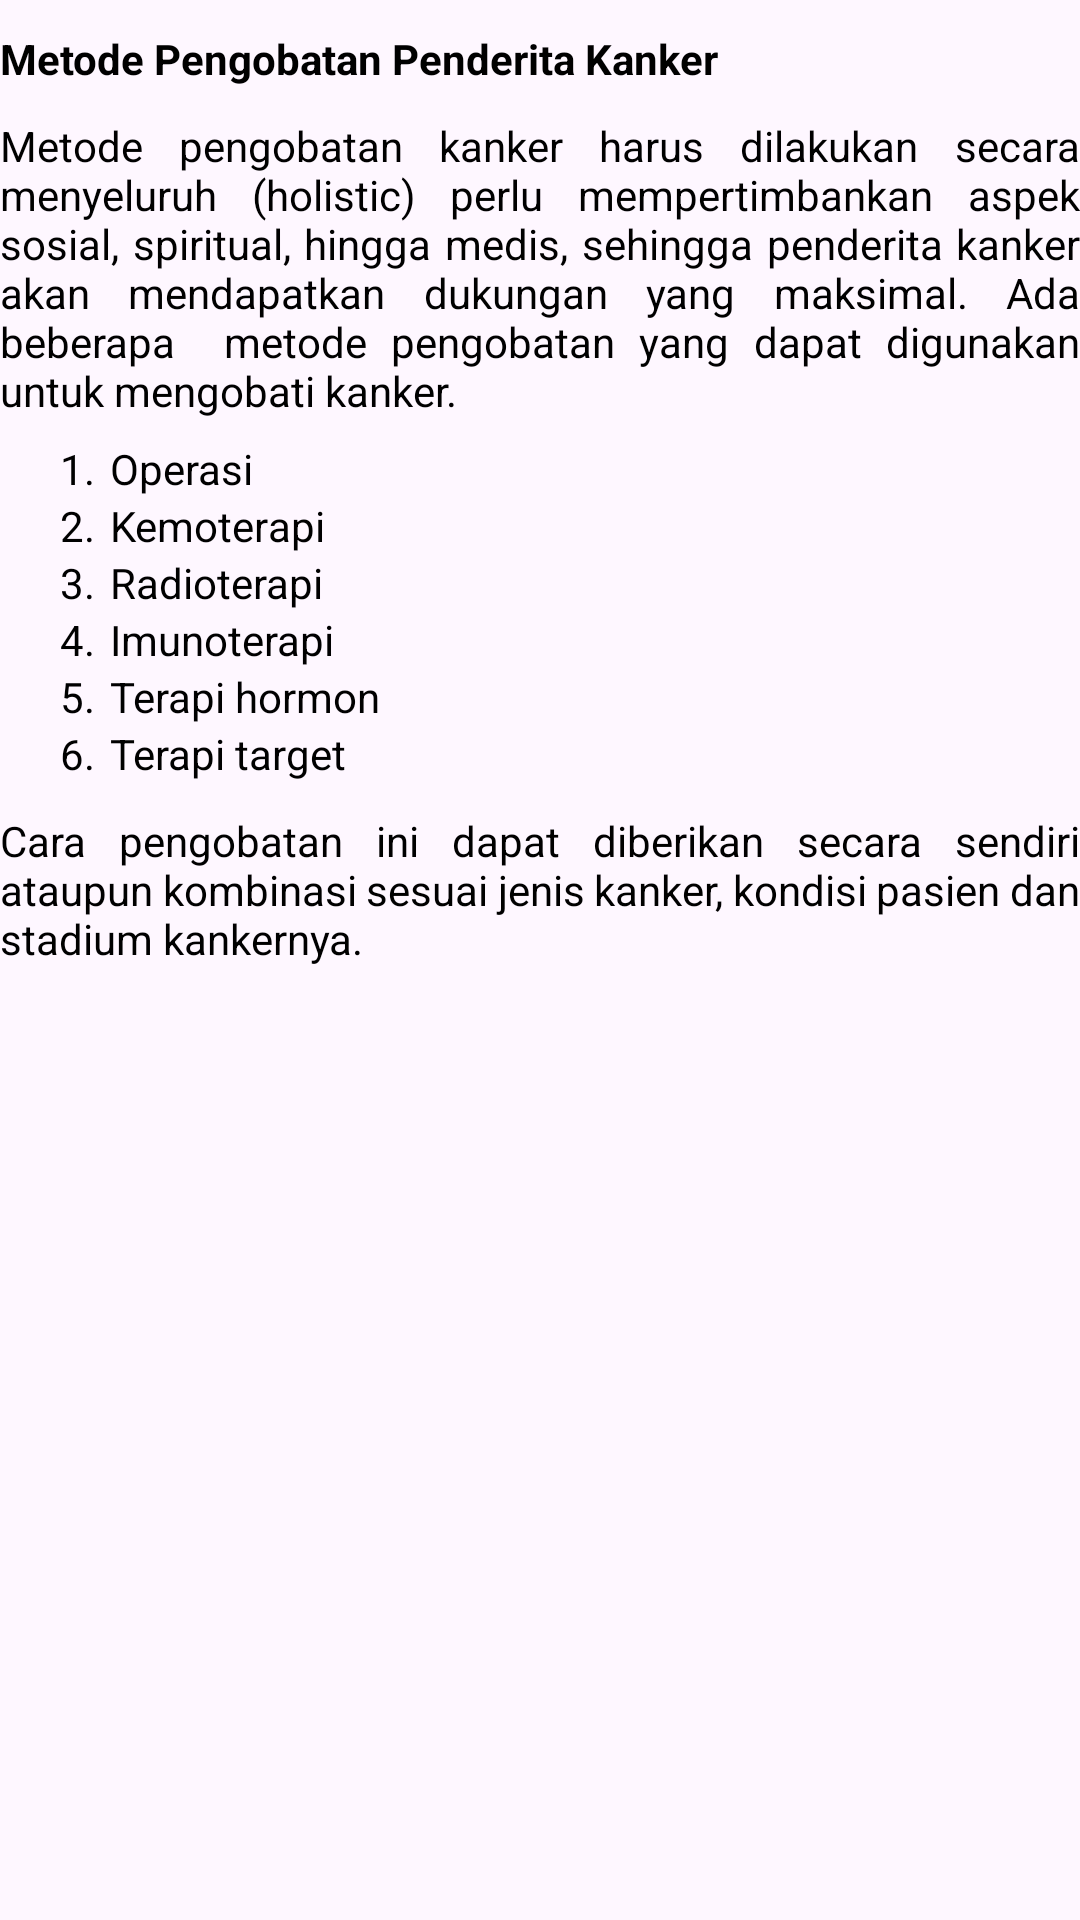

The Android layout XML behind this screen, and the referenced resources:
<!-- AndroidManifest.xml: application theme Theme.Asclepius -->
<!-- res/layout/tips_pengobatan_kanker.xml -->
<?xml version="1.0" encoding="utf-8"?>
<LinearLayout xmlns:android="http://schemas.android.com/apk/res/android"
    android:layout_width="match_parent"
    android:layout_height="match_parent"
    android:orientation="vertical">
    <TextView
        android:layout_marginTop="10dp"
        android:layout_width="match_parent"
        android:layout_height="wrap_content"
        android:textSize="14sp"
        android:textStyle="bold"
        android:text="Metode Pengobatan Penderita Kanker"
        android:justificationMode="inter_word"
        style="@style/TEXT"/>

    <TextView
        android:layout_width="match_parent"
        android:layout_height="wrap_content"
        android:textSize="14sp"
        android:text="Metode pengobatan kanker harus dilakukan secara menyeluruh (holistic) perlu mempertimbankan aspek sosial, spiritual, hingga medis, sehingga penderita kanker akan mendapatkan dukungan yang maksimal. Ada beberapa  metode pengobatan yang dapat digunakan untuk mengobati kanker."
        android:justificationMode="inter_word"
        android:layout_marginTop="10dp"
        style="@style/TEXT"/>

    <LinearLayout
        android:layout_width="match_parent"
        android:layout_height="wrap_content"
        android:orientation="horizontal"
        android:layout_marginLeft="20dp"
        android:layout_marginTop="7dp">
        <TextView
            android:layout_width="wrap_content"
            android:layout_height="wrap_content"
            android:textSize="14sp"
            android:text="1."
            android:justificationMode="inter_word"
            style="@style/TEXT"/>
        <TextView
            android:layout_marginLeft="5dp"
            android:layout_width="wrap_content"
            android:layout_height="wrap_content"
            android:textSize="14sp"
            android:text="Operasi"
            android:justificationMode="inter_word"
            style="@style/TEXT"/>
    </LinearLayout>
    <LinearLayout
        android:layout_width="match_parent"
        android:layout_height="wrap_content"
        android:orientation="horizontal"
        android:layout_marginLeft="20dp">
        <TextView
            android:layout_width="wrap_content"
            android:layout_height="wrap_content"
            android:textSize="14sp"
            android:text="2."
            android:justificationMode="inter_word"
            style="@style/TEXT"/>
        <TextView
            android:layout_marginLeft="5dp"
            android:layout_width="wrap_content"
            android:layout_height="wrap_content"
            android:textSize="14sp"
            android:text="Kemoterapi"
            android:justificationMode="inter_word"
            style="@style/TEXT"/>
    </LinearLayout>
    <LinearLayout
        android:layout_width="match_parent"
        android:layout_height="wrap_content"
        android:orientation="horizontal"
        android:layout_marginLeft="20dp">
        <TextView
            android:layout_width="wrap_content"
            android:layout_height="wrap_content"
            android:textSize="14sp"
            android:text="3."
            android:justificationMode="inter_word"
            style="@style/TEXT"/>
        <TextView
            android:layout_marginLeft="5dp"
            android:layout_width="wrap_content"
            android:layout_height="wrap_content"
            android:textSize="14sp"
            android:text="Radioterapi"
            android:justificationMode="inter_word"
            style="@style/TEXT"/>
    </LinearLayout>
    <LinearLayout
        android:layout_width="match_parent"
        android:layout_height="wrap_content"
        android:orientation="horizontal"
        android:layout_marginLeft="20dp">
        <TextView
            android:layout_width="wrap_content"
            android:layout_height="wrap_content"
            android:textSize="14sp"
            android:text="4."
            android:justificationMode="inter_word"
            style="@style/TEXT"/>
        <TextView
            android:layout_marginLeft="5dp"
            android:layout_width="wrap_content"
            android:layout_height="wrap_content"
            android:textSize="14sp"
            android:text="Imunoterapi"
            android:justificationMode="inter_word"
            style="@style/TEXT"/>
    </LinearLayout>
    <LinearLayout
        android:layout_width="match_parent"
        android:layout_height="wrap_content"
        android:orientation="horizontal"
        android:layout_marginLeft="20dp">
        <TextView
            android:layout_width="wrap_content"
            android:layout_height="wrap_content"
            android:textSize="14sp"
            android:text="5."
            android:justificationMode="inter_word"
            style="@style/TEXT"/>
        <TextView
            android:layout_marginLeft="5dp"
            android:layout_width="wrap_content"
            android:layout_height="wrap_content"
            android:textSize="14sp"
            android:text="Terapi hormon"
            android:justificationMode="inter_word"
            style="@style/TEXT"/>
    </LinearLayout>
    <LinearLayout
        android:layout_width="match_parent"
        android:layout_height="wrap_content"
        android:orientation="horizontal"
        android:layout_marginLeft="20dp">
        <TextView
            android:layout_width="wrap_content"
            android:layout_height="wrap_content"
            android:textSize="14sp"
            android:text="6."
            android:justificationMode="inter_word"
            style="@style/TEXT"/>
        <TextView
            android:layout_marginLeft="5dp"
            android:layout_width="wrap_content"
            android:layout_height="wrap_content"
            android:textSize="14sp"
            android:text="Terapi target"
            android:justificationMode="inter_word"
            style="@style/TEXT"/>
    </LinearLayout>

    <TextView
        android:layout_width="match_parent"
        android:layout_height="wrap_content"
        android:textSize="14sp"
        android:text="Cara pengobatan ini dapat diberikan secara sendiri ataupun kombinasi sesuai jenis kanker, kondisi pasien dan stadium kankernya."
        android:justificationMode="inter_word"
        android:layout_marginTop="10dp"
        style="@style/TEXT"/>


</LinearLayout>
<!-- resources referenced by this layout -->
<resources>
  <style name="TEXT">
          <item name="android:textColor">@color/black</item>
      </style>
  <style name="Theme.Asclepius" parent="Base.Theme.Asclepius">
          <item name="colorPrimary">@color/colorPrimary</item>
          <item name="colorPrimaryDark">@color/colorPrimaryDark</item>
          <item name="colorAccent">@color/colorAccent</item>
          
          <item name="android:windowActionBarOverlay">true</item>
          <item name="windowActionBarOverlay">true</item>
      </style>
  <color name="black">#FF000000</color>
  <style name="Base.Theme.Asclepius" parent="Theme.Material3.DayNight.NoActionBar">
          
          
      </style>
  <color name="colorPrimary">#2623d3</color>
  <color name="colorPrimaryDark">#2623d3</color>
  <color name="colorAccent">#2623d3</color>
</resources>
